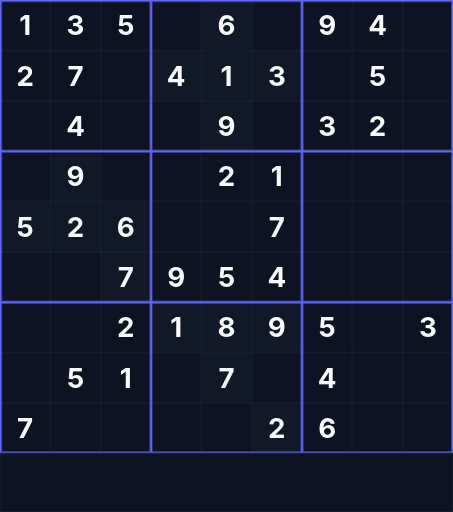
t = 0.00 s
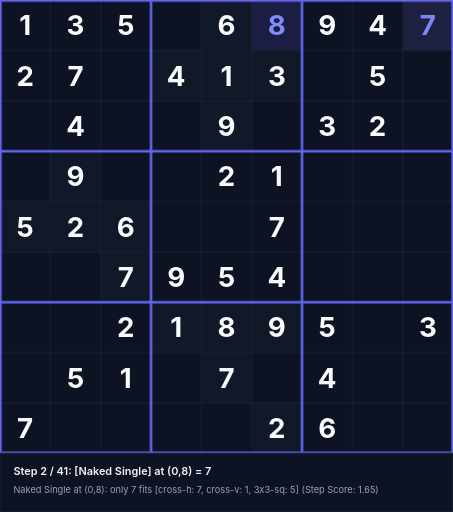
t = 1.59 s
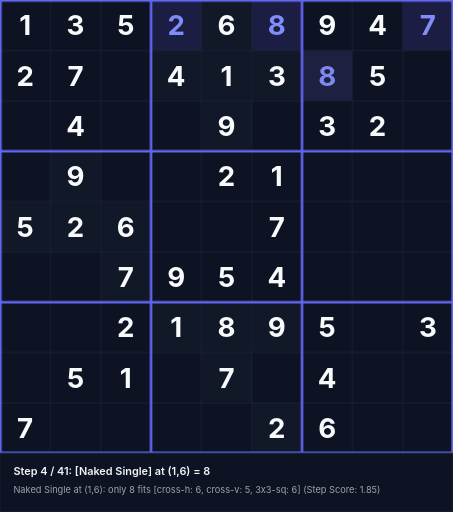
t = 3.39 s
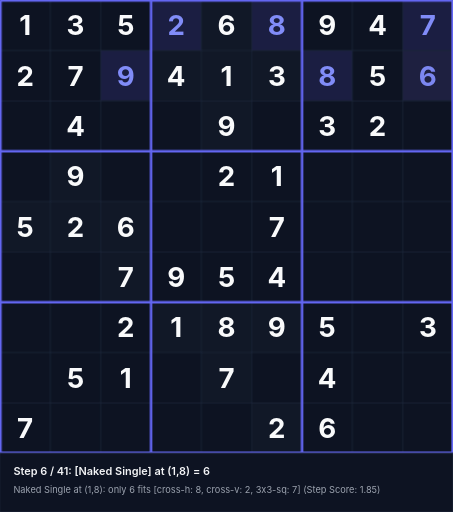
t = 5.18 s
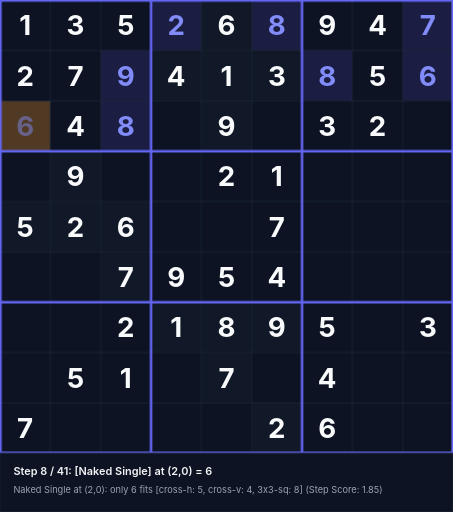
t = 6.55 s
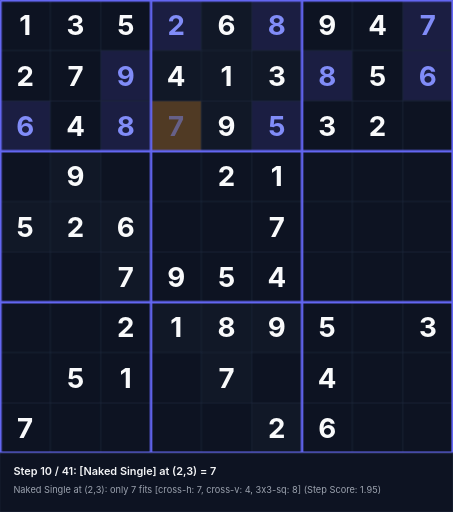
t = 8.35 s

The animated SVG that drew these frames (rendered in a browser with its animation timeline set to each time). Animation: 123 CSS @keyframes rules; frames cover the first 8.35 s, repeats indefinitely.

<svg xmlns="http://www.w3.org/2000/svg" viewBox="0 0 540 610" width="540" height="610">
<style>
  .text-given { font-family: 'Inter', system-ui, sans-serif; font-weight: 700; font-size: 33px; text-anchor: middle; dominant-baseline: central; fill: #f9fafb; }
  .text-step { font-family: 'Inter', system-ui, sans-serif; font-weight: 700; font-size: 33px; text-anchor: middle; dominant-baseline: central; fill: #818cf8; }
  .status-text { font-family: 'Inter', system-ui, sans-serif; font-weight: 600; font-size: 13px; fill: #f3f4f6; }
  .sub-status { font-family: 'Inter', system-ui, sans-serif; font-weight: 400; font-size: 11px; fill: #9ca3af; }
@keyframes anim-step-0 {
  0%, 0.00% { opacity: 0; }
  2.44%, 100% { opacity: 1; }
}
@keyframes anim-bg-0 {
  0%, 0.00% { fill: #0d1322; }
  0.10% { fill: rgba(245, 158, 11, 0.45); }
  2.44%, 100% { fill: rgba(99, 102, 241, 0.2); }
}
@keyframes anim-status-0 {
  0%, 0.00% { opacity: 0; }
  0.05%, 2.44% { opacity: 1; }
  2.49%, 100% { opacity: 0; }
}
.step-val-0 { animation: anim-step-0 36.9s infinite; }
.step-bg-0 { animation: anim-bg-0 36.9s infinite; }
.step-status-0 { animation: anim-status-0 36.9s infinite; }
@keyframes anim-step-1 {
  0%, 2.44% { opacity: 0; }
  4.88%, 100% { opacity: 1; }
}
@keyframes anim-bg-1 {
  0%, 2.44% { fill: #0d1322; }
  2.54% { fill: rgba(245, 158, 11, 0.45); }
  4.88%, 100% { fill: rgba(99, 102, 241, 0.2); }
}
@keyframes anim-status-1 {
  0%, 2.44% { opacity: 0; }
  2.49%, 4.88% { opacity: 1; }
  4.93%, 100% { opacity: 0; }
}
.step-val-1 { animation: anim-step-1 36.9s infinite; }
.step-bg-1 { animation: anim-bg-1 36.9s infinite; }
.step-status-1 { animation: anim-status-1 36.9s infinite; }
@keyframes anim-step-2 {
  0%, 4.88% { opacity: 0; }
  7.32%, 100% { opacity: 1; }
}
@keyframes anim-bg-2 {
  0%, 4.88% { fill: #0d1322; }
  4.98% { fill: rgba(245, 158, 11, 0.45); }
  7.32%, 100% { fill: rgba(99, 102, 241, 0.2); }
}
@keyframes anim-status-2 {
  0%, 4.88% { opacity: 0; }
  4.93%, 7.32% { opacity: 1; }
  7.37%, 100% { opacity: 0; }
}
.step-val-2 { animation: anim-step-2 36.9s infinite; }
.step-bg-2 { animation: anim-bg-2 36.9s infinite; }
.step-status-2 { animation: anim-status-2 36.9s infinite; }
@keyframes anim-step-3 {
  0%, 7.32% { opacity: 0; }
  9.76%, 100% { opacity: 1; }
}
@keyframes anim-bg-3 {
  0%, 7.32% { fill: #0d1322; }
  7.42% { fill: rgba(245, 158, 11, 0.45); }
  9.76%, 100% { fill: rgba(99, 102, 241, 0.2); }
}
@keyframes anim-status-3 {
  0%, 7.32% { opacity: 0; }
  7.37%, 9.76% { opacity: 1; }
  9.81%, 100% { opacity: 0; }
}
.step-val-3 { animation: anim-step-3 36.9s infinite; }
.step-bg-3 { animation: anim-bg-3 36.9s infinite; }
.step-status-3 { animation: anim-status-3 36.9s infinite; }
@keyframes anim-step-4 {
  0%, 9.76% { opacity: 0; }
  12.20%, 100% { opacity: 1; }
}
@keyframes anim-bg-4 {
  0%, 9.76% { fill: #0d1322; }
  9.86% { fill: rgba(245, 158, 11, 0.45); }
  12.20%, 100% { fill: rgba(99, 102, 241, 0.2); }
}
@keyframes anim-status-4 {
  0%, 9.76% { opacity: 0; }
  9.81%, 12.20% { opacity: 1; }
  12.25%, 100% { opacity: 0; }
}
.step-val-4 { animation: anim-step-4 36.9s infinite; }
.step-bg-4 { animation: anim-bg-4 36.9s infinite; }
.step-status-4 { animation: anim-status-4 36.9s infinite; }
@keyframes anim-step-5 {
  0%, 12.20% { opacity: 0; }
  14.63%, 100% { opacity: 1; }
}
@keyframes anim-bg-5 {
  0%, 12.20% { fill: #0d1322; }
  12.30% { fill: rgba(245, 158, 11, 0.45); }
  14.63%, 100% { fill: rgba(99, 102, 241, 0.2); }
}
@keyframes anim-status-5 {
  0%, 12.20% { opacity: 0; }
  12.25%, 14.63% { opacity: 1; }
  14.68%, 100% { opacity: 0; }
}
.step-val-5 { animation: anim-step-5 36.9s infinite; }
.step-bg-5 { animation: anim-bg-5 36.9s infinite; }
.step-status-5 { animation: anim-status-5 36.9s infinite; }
@keyframes anim-step-6 {
  0%, 14.63% { opacity: 0; }
  17.07%, 100% { opacity: 1; }
}
@keyframes anim-bg-6 {
  0%, 14.63% { fill: #0d1322; }
  14.73% { fill: rgba(245, 158, 11, 0.45); }
  17.07%, 100% { fill: rgba(99, 102, 241, 0.2); }
}
@keyframes anim-status-6 {
  0%, 14.63% { opacity: 0; }
  14.68%, 17.07% { opacity: 1; }
  17.12%, 100% { opacity: 0; }
}
.step-val-6 { animation: anim-step-6 36.9s infinite; }
.step-bg-6 { animation: anim-bg-6 36.9s infinite; }
.step-status-6 { animation: anim-status-6 36.9s infinite; }
@keyframes anim-step-7 {
  0%, 17.07% { opacity: 0; }
  19.51%, 100% { opacity: 1; }
}
@keyframes anim-bg-7 {
  0%, 17.07% { fill: #0d1322; }
  17.17% { fill: rgba(245, 158, 11, 0.45); }
  19.51%, 100% { fill: rgba(99, 102, 241, 0.2); }
}
@keyframes anim-status-7 {
  0%, 17.07% { opacity: 0; }
  17.12%, 19.51% { opacity: 1; }
  19.56%, 100% { opacity: 0; }
}
.step-val-7 { animation: anim-step-7 36.9s infinite; }
.step-bg-7 { animation: anim-bg-7 36.9s infinite; }
.step-status-7 { animation: anim-status-7 36.9s infinite; }
@keyframes anim-step-8 {
  0%, 19.51% { opacity: 0; }
  21.95%, 100% { opacity: 1; }
}
@keyframes anim-bg-8 {
  0%, 19.51% { fill: #0d1322; }
  19.61% { fill: rgba(245, 158, 11, 0.45); }
  21.95%, 100% { fill: rgba(99, 102, 241, 0.2); }
}
@keyframes anim-status-8 {
  0%, 19.51% { opacity: 0; }
  19.56%, 21.95% { opacity: 1; }
  22.00%, 100% { opacity: 0; }
}
.step-val-8 { animation: anim-step-8 36.9s infinite; }
.step-bg-8 { animation: anim-bg-8 36.9s infinite; }
.step-status-8 { animation: anim-status-8 36.9s infinite; }
@keyframes anim-step-9 {
  0%, 21.95% { opacity: 0; }
  24.39%, 100% { opacity: 1; }
}
@keyframes anim-bg-9 {
  0%, 21.95% { fill: #0d1322; }
  22.05% { fill: rgba(245, 158, 11, 0.45); }
  24.39%, 100% { fill: rgba(99, 102, 241, 0.2); }
}
@keyframes anim-status-9 {
  0%, 21.95% { opacity: 0; }
  22.00%, 24.39% { opacity: 1; }
  24.44%, 100% { opacity: 0; }
}
.step-val-9 { animation: anim-step-9 36.9s infinite; }
.step-bg-9 { animation: anim-bg-9 36.9s infinite; }
.step-status-9 { animation: anim-status-9 36.9s infinite; }
@keyframes anim-step-10 {
  0%, 24.39% { opacity: 0; }
  26.83%, 100% { opacity: 1; }
}
@keyframes anim-bg-10 {
  0%, 24.39% { fill: #0d1322; }
  24.49% { fill: rgba(245, 158, 11, 0.45); }
  26.83%, 100% { fill: rgba(99, 102, 241, 0.2); }
}
@keyframes anim-status-10 {
  0%, 24.39% { opacity: 0; }
  24.44%, 26.83% { opacity: 1; }
  26.88%, 100% { opacity: 0; }
}
.step-val-10 { animation: anim-step-10 36.9s infinite; }
.step-bg-10 { animation: anim-bg-10 36.9s infinite; }
.step-status-10 { animation: anim-status-10 36.9s infinite; }
@keyframes anim-step-11 {
  0%, 26.83% { opacity: 0; }
  29.27%, 100% { opacity: 1; }
}
@keyframes anim-bg-11 {
  0%, 26.83% { fill: #0d1322; }
  26.93% { fill: rgba(245, 158, 11, 0.45); }
  29.27%, 100% { fill: rgba(99, 102, 241, 0.2); }
}
@keyframes anim-status-11 {
  0%, 26.83% { opacity: 0; }
  26.88%, 29.27% { opacity: 1; }
  29.32%, 100% { opacity: 0; }
}
.step-val-11 { animation: anim-step-11 36.9s infinite; }
.step-bg-11 { animation: anim-bg-11 36.9s infinite; }
.step-status-11 { animation: anim-status-11 36.9s infinite; }
@keyframes anim-step-12 {
  0%, 29.27% { opacity: 0; }
  31.71%, 100% { opacity: 1; }
}
@keyframes anim-bg-12 {
  0%, 29.27% { fill: #0d1322; }
  29.37% { fill: rgba(245, 158, 11, 0.45); }
  31.71%, 100% { fill: rgba(99, 102, 241, 0.2); }
}
@keyframes anim-status-12 {
  0%, 29.27% { opacity: 0; }
  29.32%, 31.71% { opacity: 1; }
  31.76%, 100% { opacity: 0; }
}
.step-val-12 { animation: anim-step-12 36.9s infinite; }
.step-bg-12 { animation: anim-bg-12 36.9s infinite; }
.step-status-12 { animation: anim-status-12 36.9s infinite; }
@keyframes anim-step-13 {
  0%, 31.71% { opacity: 0; }
  34.15%, 100% { opacity: 1; }
}
@keyframes anim-bg-13 {
  0%, 31.71% { fill: #0d1322; }
  31.81% { fill: rgba(245, 158, 11, 0.45); }
  34.15%, 100% { fill: rgba(99, 102, 241, 0.2); }
}
@keyframes anim-status-13 {
  0%, 31.71% { opacity: 0; }
  31.76%, 34.15% { opacity: 1; }
  34.20%, 100% { opacity: 0; }
}
.step-val-13 { animation: anim-step-13 36.9s infinite; }
.step-bg-13 { animation: anim-bg-13 36.9s infinite; }
.step-status-13 { animation: anim-status-13 36.9s infinite; }
@keyframes anim-step-14 {
  0%, 34.15% { opacity: 0; }
  36.59%, 100% { opacity: 1; }
}
@keyframes anim-bg-14 {
  0%, 34.15% { fill: #0d1322; }
  34.25% { fill: rgba(245, 158, 11, 0.45); }
  36.59%, 100% { fill: rgba(99, 102, 241, 0.2); }
}
@keyframes anim-status-14 {
  0%, 34.15% { opacity: 0; }
  34.20%, 36.59% { opacity: 1; }
  36.64%, 100% { opacity: 0; }
}
.step-val-14 { animation: anim-step-14 36.9s infinite; }
.step-bg-14 { animation: anim-bg-14 36.9s infinite; }
.step-status-14 { animation: anim-status-14 36.9s infinite; }
@keyframes anim-step-15 {
  0%, 36.59% { opacity: 0; }
  39.02%, 100% { opacity: 1; }
}
@keyframes anim-bg-15 {
  0%, 36.59% { fill: #0d1322; }
  36.69% { fill: rgba(245, 158, 11, 0.45); }
  39.02%, 100% { fill: rgba(99, 102, 241, 0.2); }
}
@keyframes anim-status-15 {
  0%, 36.59% { opacity: 0; }
  36.64%, 39.02% { opacity: 1; }
  39.07%, 100% { opacity: 0; }
}
.step-val-15 { animation: anim-step-15 36.9s infinite; }
.step-bg-15 { animation: anim-bg-15 36.9s infinite; }
.step-status-15 { animation: anim-status-15 36.9s infinite; }
@keyframes anim-step-16 {
  0%, 39.02% { opacity: 0; }
  41.46%, 100% { opacity: 1; }
}
@keyframes anim-bg-16 {
  0%, 39.02% { fill: #0d1322; }
  39.12% { fill: rgba(245, 158, 11, 0.45); }
  41.46%, 100% { fill: rgba(99, 102, 241, 0.2); }
}
@keyframes anim-status-16 {
  0%, 39.02% { opacity: 0; }
  39.07%, 41.46% { opacity: 1; }
  41.51%, 100% { opacity: 0; }
}
.step-val-16 { animation: anim-step-16 36.9s infinite; }
.step-bg-16 { animation: anim-bg-16 36.9s infinite; }
.step-status-16 { animation: anim-status-16 36.9s infinite; }
@keyframes anim-step-17 {
  0%, 41.46% { opacity: 0; }
  43.90%, 100% { opacity: 1; }
}
@keyframes anim-bg-17 {
  0%, 41.46% { fill: #0d1322; }
  41.56% { fill: rgba(245, 158, 11, 0.45); }
  43.90%, 100% { fill: rgba(99, 102, 241, 0.2); }
}
@keyframes anim-status-17 {
  0%, 41.46% { opacity: 0; }
  41.51%, 43.90% { opacity: 1; }
  43.95%, 100% { opacity: 0; }
}
.step-val-17 { animation: anim-step-17 36.9s infinite; }
.step-bg-17 { animation: anim-bg-17 36.9s infinite; }
.step-status-17 { animation: anim-status-17 36.9s infinite; }
@keyframes anim-step-18 {
  0%, 43.90% { opacity: 0; }
  46.34%, 100% { opacity: 1; }
}
@keyframes anim-bg-18 {
  0%, 43.90% { fill: #0d1322; }
  44.00% { fill: rgba(245, 158, 11, 0.45); }
  46.34%, 100% { fill: rgba(99, 102, 241, 0.2); }
}
@keyframes anim-status-18 {
  0%, 43.90% { opacity: 0; }
  43.95%, 46.34% { opacity: 1; }
  46.39%, 100% { opacity: 0; }
}
.step-val-18 { animation: anim-step-18 36.9s infinite; }
.step-bg-18 { animation: anim-bg-18 36.9s infinite; }
.step-status-18 { animation: anim-status-18 36.9s infinite; }
@keyframes anim-step-19 {
  0%, 46.34% { opacity: 0; }
  48.78%, 100% { opacity: 1; }
}
@keyframes anim-bg-19 {
  0%, 46.34% { fill: #0d1322; }
  46.44% { fill: rgba(245, 158, 11, 0.45); }
  48.78%, 100% { fill: rgba(99, 102, 241, 0.2); }
}
@keyframes anim-status-19 {
  0%, 46.34% { opacity: 0; }
  46.39%, 48.78% { opacity: 1; }
  48.83%, 100% { opacity: 0; }
}
.step-val-19 { animation: anim-step-19 36.9s infinite; }
.step-bg-19 { animation: anim-bg-19 36.9s infinite; }
.step-status-19 { animation: anim-status-19 36.9s infinite; }
@keyframes anim-step-20 {
  0%, 48.78% { opacity: 0; }
  51.22%, 100% { opacity: 1; }
}
@keyframes anim-bg-20 {
  0%, 48.78% { fill: #0d1322; }
  48.88% { fill: rgba(245, 158, 11, 0.45); }
  51.22%, 100% { fill: rgba(99, 102, 241, 0.2); }
}
@keyframes anim-status-20 {
  0%, 48.78% { opacity: 0; }
  48.83%, 51.22% { opacity: 1; }
  51.27%, 100% { opacity: 0; }
}
.step-val-20 { animation: anim-step-20 36.9s infinite; }
.step-bg-20 { animation: anim-bg-20 36.9s infinite; }
.step-status-20 { animation: anim-status-20 36.9s infinite; }
@keyframes anim-step-21 {
  0%, 51.22% { opacity: 0; }
  53.66%, 100% { opacity: 1; }
}
@keyframes anim-bg-21 {
  0%, 51.22% { fill: #0d1322; }
  51.32% { fill: rgba(245, 158, 11, 0.45); }
  53.66%, 100% { fill: rgba(99, 102, 241, 0.2); }
}
@keyframes anim-status-21 {
  0%, 51.22% { opacity: 0; }
  51.27%, 53.66% { opacity: 1; }
  53.71%, 100% { opacity: 0; }
}
.step-val-21 { animation: anim-step-21 36.9s infinite; }
.step-bg-21 { animation: anim-bg-21 36.9s infinite; }
.step-status-21 { animation: anim-status-21 36.9s infinite; }
@keyframes anim-step-22 {
  0%, 53.66% { opacity: 0; }
  56.10%, 100% { opacity: 1; }
}
@keyframes anim-bg-22 {
  0%, 53.66% { fill: #0d1322; }
  53.76% { fill: rgba(245, 158, 11, 0.45); }
  56.10%, 100% { fill: rgba(99, 102, 241, 0.2); }
}
@keyframes anim-status-22 {
  0%, 53.66% { opacity: 0; }
  53.71%, 56.10% { opacity: 1; }
  56.15%, 100% { opacity: 0; }
}
.step-val-22 { animation: anim-step-22 36.9s infinite; }
.step-bg-22 { animation: anim-bg-22 36.9s infinite; }
.step-status-22 { animation: anim-status-22 36.9s infinite; }
@keyframes anim-step-23 {
  0%, 56.10% { opacity: 0; }
  58.54%, 100% { opacity: 1; }
}
@keyframes anim-bg-23 {
  0%, 56.10% { fill: #0d1322; }
  56.20% { fill: rgba(245, 158, 11, 0.45); }
  58.54%, 100% { fill: rgba(99, 102, 241, 0.2); }
}
@keyframes anim-status-23 {
  0%, 56.10% { opacity: 0; }
  56.15%, 58.54% { opacity: 1; }
  58.59%, 100% { opacity: 0; }
}
.step-val-23 { animation: anim-step-23 36.9s infinite; }
.step-bg-23 { animation: anim-bg-23 36.9s infinite; }
.step-status-23 { animation: anim-status-23 36.9s infinite; }
@keyframes anim-step-24 {
  0%, 58.54% { opacity: 0; }
  60.98%, 100% { opacity: 1; }
}
@keyframes anim-bg-24 {
  0%, 58.54% { fill: #0d1322; }
  58.64% { fill: rgba(245, 158, 11, 0.45); }
  60.98%, 100% { fill: rgba(99, 102, 241, 0.2); }
}
@keyframes anim-status-24 {
  0%, 58.54% { opacity: 0; }
  58.59%, 60.98% { opacity: 1; }
  61.03%, 100% { opacity: 0; }
}
.step-val-24 { animation: anim-step-24 36.9s infinite; }
.step-bg-24 { animation: anim-bg-24 36.9s infinite; }
.step-status-24 { animation: anim-status-24 36.9s infinite; }
@keyframes anim-step-25 {
  0%, 60.98% { opacity: 0; }
  63.41%, 100% { opacity: 1; }
}
@keyframes anim-bg-25 {
  0%, 60.98% { fill: #0d1322; }
  61.08% { fill: rgba(245, 158, 11, 0.45); }
  63.41%, 100% { fill: rgba(99, 102, 241, 0.2); }
}
@keyframes anim-status-25 {
  0%, 60.98% { opacity: 0; }
  61.03%, 63.41% { opacity: 1; }
  63.46%, 100% { opacity: 0; }
}
.step-val-25 { animation: anim-step-25 36.9s infinite; }
.step-bg-25 { animation: anim-bg-25 36.9s infinite; }
.step-status-25 { animation: anim-status-25 36.9s infinite; }
@keyframes anim-step-26 {
  0%, 63.41% { opacity: 0; }
  65.85%, 100% { opacity: 1; }
}
@keyframes anim-bg-26 {
  0%, 63.41% { fill: #0d1322; }
  63.51% { fill: rgba(245, 158, 11, 0.45); }
  65.85%, 100% { fill: rgba(99, 102, 241, 0.2); }
}
@keyframes anim-status-26 {
  0%, 63.41% { opacity: 0; }
  63.46%, 65.85% { opacity: 1; }
  65.90%, 100% { opacity: 0; }
}
.step-val-26 { animation: anim-step-26 36.9s infinite; }
.step-bg-26 { animation: anim-bg-26 36.9s infinite; }
.step-status-26 { animation: anim-status-26 36.9s infinite; }
@keyframes anim-step-27 {
  0%, 65.85% { opacity: 0; }
  68.29%, 100% { opacity: 1; }
}
@keyframes anim-bg-27 {
  0%, 65.85% { fill: #0d1322; }
  65.95% { fill: rgba(245, 158, 11, 0.45); }
  68.29%, 100% { fill: rgba(99, 102, 241, 0.2); }
}
@keyframes anim-status-27 {
  0%, 65.85% { opacity: 0; }
  65.90%, 68.29% { opacity: 1; }
  68.34%, 100% { opacity: 0; }
}
.step-val-27 { animation: anim-step-27 36.9s infinite; }
.step-bg-27 { animation: anim-bg-27 36.9s infinite; }
.step-status-27 { animation: anim-status-27 36.9s infinite; }
@keyframes anim-step-28 {
  0%, 68.29% { opacity: 0; }
  70.73%, 100% { opacity: 1; }
}
@keyframes anim-bg-28 {
  0%, 68.29% { fill: #0d1322; }
  68.39% { fill: rgba(245, 158, 11, 0.45); }
  70.73%, 100% { fill: rgba(99, 102, 241, 0.2); }
}
@keyframes anim-status-28 {
  0%, 68.29% { opacity: 0; }
  68.34%, 70.73% { opacity: 1; }
  70.78%, 100% { opacity: 0; }
}
.step-val-28 { animation: anim-step-28 36.9s infinite; }
.step-bg-28 { animation: anim-bg-28 36.9s infinite; }
.step-status-28 { animation: anim-status-28 36.9s infinite; }
@keyframes anim-step-29 {
  0%, 70.73% { opacity: 0; }
  73.17%, 100% { opacity: 1; }
}
@keyframes anim-bg-29 {
  0%, 70.73% { fill: #0d1322; }
  70.83% { fill: rgba(245, 158, 11, 0.45); }
  73.17%, 100% { fill: rgba(99, 102, 241, 0.2); }
}
@keyframes anim-status-29 {
  0%, 70.73% { opacity: 0; }
  70.78%, 73.17% { opacity: 1; }
  73.22%, 100% { opacity: 0; }
}
.step-val-29 { animation: anim-step-29 36.9s infinite; }
.step-bg-29 { animation: anim-bg-29 36.9s infinite; }
.step-status-29 { animation: anim-status-29 36.9s infinite; }
@keyframes anim-step-30 {
  0%, 73.17% { opacity: 0; }
  75.61%, 100% { opacity: 1; }
}
@keyframes anim-bg-30 {
  0%, 73.17% { fill: #0d1322; }
  73.27% { fill: rgba(245, 158, 11, 0.45); }
  75.61%, 100% { fill: rgba(99, 102, 241, 0.2); }
}
@keyframes anim-status-30 {
  0%, 73.17% { opacity: 0; }
  73.22%, 75.61% { opacity: 1; }
  75.66%, 100% { opacity: 0; }
}
.step-val-30 { animation: anim-step-30 36.9s infinite; }
.step-bg-30 { animation: anim-bg-30 36.9s infinite; }
.step-status-30 { animation: anim-status-30 36.9s infinite; }
@keyframes anim-step-31 {
  0%, 75.61% { opacity: 0; }
  78.05%, 100% { opacity: 1; }
}
@keyframes anim-bg-31 {
  0%, 75.61% { fill: #0d1322; }
  75.71% { fill: rgba(245, 158, 11, 0.45); }
  78.05%, 100% { fill: rgba(99, 102, 241, 0.2); }
}
@keyframes anim-status-31 {
  0%, 75.61% { opacity: 0; }
  75.66%, 78.05% { opacity: 1; }
  78.10%, 100% { opacity: 0; }
}
.step-val-31 { animation: anim-step-31 36.9s infinite; }
.step-bg-31 { animation: anim-bg-31 36.9s infinite; }
.step-status-31 { animation: anim-status-31 36.9s infinite; }
@keyframes anim-step-32 {
  0%, 78.05% { opacity: 0; }
  80.49%, 100% { opacity: 1; }
}
@keyframes anim-bg-32 {
  0%, 78.05% { fill: #0d1322; }
  78.15% { fill: rgba(245, 158, 11, 0.45); }
  80.49%, 100% { fill: rgba(99, 102, 241, 0.2); }
}
@keyframes anim-status-32 {
  0%, 78.05% { opacity: 0; }
  78.10%, 80.49% { opacity: 1; }
  80.54%, 100% { opacity: 0; }
}
.step-val-32 { animation: anim-step-32 36.9s infinite; }
.step-bg-32 { animation: anim-bg-32 36.9s infinite; }
.step-status-32 { animation: anim-status-32 36.9s infinite; }
@keyframes anim-step-33 {
  0%, 80.49% { opacity: 0; }
  82.93%, 100% { opacity: 1; }
}
@keyframes anim-bg-33 {
  0%, 80.49% { fill: #0d1322; }
  80.59% { fill: rgba(245, 158, 11, 0.45); }
  82.93%, 100% { fill: rgba(99, 102, 241, 0.2); }
}
@keyframes anim-status-33 {
  0%, 80.49% { opacity: 0; }
  80.54%, 82.93% { opacity: 1; }
  82.98%, 100% { opacity: 0; }
}
.step-val-33 { animation: anim-step-33 36.9s infinite; }
.step-bg-33 { animation: anim-bg-33 36.9s infinite; }
.step-status-33 { animation: anim-status-33 36.9s infinite; }
@keyframes anim-step-34 {
  0%, 82.93% { opacity: 0; }
  85.37%, 100% { opacity: 1; }
}
@keyframes anim-bg-34 {
  0%, 82.93% { fill: #0d1322; }
  83.03% { fill: rgba(245, 158, 11, 0.45); }
  85.37%, 100% { fill: rgba(99, 102, 241, 0.2); }
}
@keyframes anim-status-34 {
  0%, 82.93% { opacity: 0; }
  82.98%, 85.37% { opacity: 1; }
  85.42%, 100% { opacity: 0; }
}
.step-val-34 { animation: anim-step-34 36.9s infinite; }
.step-bg-34 { animation: anim-bg-34 36.9s infinite; }
.step-status-34 { animation: anim-status-34 36.9s infinite; }
@keyframes anim-step-35 {
  0%, 85.37% { opacity: 0; }
  87.80%, 100% { opacity: 1; }
}
@keyframes anim-bg-35 {
  0%, 85.37% { fill: #0d1322; }
  85.47% { fill: rgba(245, 158, 11, 0.45); }
  87.80%, 100% { fill: rgba(99, 102, 241, 0.2); }
}
@keyframes anim-status-35 {
  0%, 85.37% { opacity: 0; }
  85.42%, 87.80% { opacity: 1; }
  87.85%, 100% { opacity: 0; }
}
.step-val-35 { animation: anim-step-35 36.9s infinite; }
.step-bg-35 { animation: anim-bg-35 36.9s infinite; }
.step-status-35 { animation: anim-status-35 36.9s infinite; }
@keyframes anim-step-36 {
  0%, 87.80% { opacity: 0; }
  90.24%, 100% { opacity: 1; }
}
@keyframes anim-bg-36 {
  0%, 87.80% { fill: #0d1322; }
  87.90% { fill: rgba(245, 158, 11, 0.45); }
  90.24%, 100% { fill: rgba(99, 102, 241, 0.2); }
}
@keyframes anim-status-36 {
  0%, 87.80% { opacity: 0; }
  87.85%, 90.24% { opacity: 1; }
  90.29%, 100% { opacity: 0; }
}
.step-val-36 { animation: anim-step-36 36.9s infinite; }
.step-bg-36 { animation: anim-bg-36 36.9s infinite; }
.step-status-36 { animation: anim-status-36 36.9s infinite; }
@keyframes anim-step-37 {
  0%, 90.24% { opacity: 0; }
  92.68%, 100% { opacity: 1; }
}
@keyframes anim-bg-37 {
  0%, 90.24% { fill: #0d1322; }
  90.34% { fill: rgba(245, 158, 11, 0.45); }
  92.68%, 100% { fill: rgba(99, 102, 241, 0.2); }
}
@keyframes anim-status-37 {
  0%, 90.24% { opacity: 0; }
  90.29%, 92.68% { opacity: 1; }
  92.73%, 100% { opacity: 0; }
}
.step-val-37 { animation: anim-step-37 36.9s infinite; }
.step-bg-37 { animation: anim-bg-37 36.9s infinite; }
.step-status-37 { animation: anim-status-37 36.9s infinite; }
@keyframes anim-step-38 {
  0%, 92.68% { opacity: 0; }
  95.12%, 100% { opacity: 1; }
}
@keyframes anim-bg-38 {
  0%, 92.68% { fill: #0d1322; }
  92.78% { fill: rgba(245, 158, 11, 0.45); }
  95.12%, 100% { fill: rgba(99, 102, 241, 0.2); }
}
@keyframes anim-status-38 {
  0%, 92.68% { opacity: 0; }
  92.73%, 95.12% { opacity: 1; }
  95.17%, 100% { opacity: 0; }
}
.step-val-38 { animation: anim-step-38 36.9s infinite; }
.step-bg-38 { animation: anim-bg-38 36.9s infinite; }
.step-status-38 { animation: anim-status-38 36.9s infinite; }
@keyframes anim-step-39 {
  0%, 95.12% { opacity: 0; }
  97.56%, 100% { opacity: 1; }
}
@keyframes anim-bg-39 {
  0%, 95.12% { fill: #0d1322; }
  95.22% { fill: rgba(245, 158, 11, 0.45); }
  97.56%, 100% { fill: rgba(99, 102, 241, 0.2); }
}
@keyframes anim-status-39 {
  0%, 95.12% { opacity: 0; }
  95.17%, 97.56% { opacity: 1; }
  97.61%, 100% { opacity: 0; }
}
.step-val-39 { animation: anim-step-39 36.9s infinite; }
.step-bg-39 { animation: anim-bg-39 36.9s infinite; }
.step-status-39 { animation: anim-status-39 36.9s infinite; }
@keyframes anim-step-40 {
  0%, 97.56% { opacity: 0; }
  100.00%, 100% { opacity: 1; }
}
@keyframes anim-bg-40 {
  0%, 97.56% { fill: #0d1322; }
  97.66% { fill: rgba(245, 158, 11, 0.45); }
  100.00%, 100% { fill: rgba(99, 102, 241, 0.2); }
}
@keyframes anim-status-40 {
  0%, 97.56% { opacity: 0; }
  97.61%, 100.00% { opacity: 1; }
  100.05%, 100% { opacity: 0; }
}
.step-val-40 { animation: anim-step-40 36.9s infinite; }
.step-bg-40 { animation: anim-bg-40 36.9s infinite; }
.step-status-40 { animation: anim-status-40 36.9s infinite; }
</style>
<rect width="540" height="610" fill="#090d16"/>
<rect x="0" y="0" width="60" height="60" fill="#0d1322"/>
<text x="30" y="30" class="text-given">1</text>
<rect x="60" y="0" width="60" height="60" fill="#0d1322"/>
<text x="90" y="30" class="text-given">3</text>
<rect x="120" y="0" width="60" height="60" fill="#0d1322"/>
<text x="150" y="30" class="text-given">5</text>
<rect x="240" y="0" width="60" height="60" fill="#111827"/>
<text x="270" y="30" class="text-given">6</text>
<rect x="360" y="0" width="60" height="60" fill="#0d1322"/>
<text x="390" y="30" class="text-given">9</text>
<rect x="420" y="0" width="60" height="60" fill="#0d1322"/>
<text x="450" y="30" class="text-given">4</text>
<rect x="0" y="60" width="60" height="60" fill="#0d1322"/>
<text x="30" y="90" class="text-given">2</text>
<rect x="60" y="60" width="60" height="60" fill="#0d1322"/>
<text x="90" y="90" class="text-given">7</text>
<rect x="180" y="60" width="60" height="60" fill="#111827"/>
<text x="210" y="90" class="text-given">4</text>
<rect x="240" y="60" width="60" height="60" fill="#111827"/>
<text x="270" y="90" class="text-given">1</text>
<rect x="300" y="60" width="60" height="60" fill="#111827"/>
<text x="330" y="90" class="text-given">3</text>
<rect x="420" y="60" width="60" height="60" fill="#0d1322"/>
<text x="450" y="90" class="text-given">5</text>
<rect x="60" y="120" width="60" height="60" fill="#0d1322"/>
<text x="90" y="150" class="text-given">4</text>
<rect x="240" y="120" width="60" height="60" fill="#111827"/>
<text x="270" y="150" class="text-given">9</text>
<rect x="360" y="120" width="60" height="60" fill="#0d1322"/>
<text x="390" y="150" class="text-given">3</text>
<rect x="420" y="120" width="60" height="60" fill="#0d1322"/>
<text x="450" y="150" class="text-given">2</text>
<rect x="60" y="180" width="60" height="60" fill="#111827"/>
<text x="90" y="210" class="text-given">9</text>
<rect x="240" y="180" width="60" height="60" fill="#0d1322"/>
<text x="270" y="210" class="text-given">2</text>
<rect x="300" y="180" width="60" height="60" fill="#0d1322"/>
<text x="330" y="210" class="text-given">1</text>
<rect x="0" y="240" width="60" height="60" fill="#111827"/>
<text x="30" y="270" class="text-given">5</text>
<rect x="60" y="240" width="60" height="60" fill="#111827"/>
<text x="90" y="270" class="text-given">2</text>
<rect x="120" y="240" width="60" height="60" fill="#111827"/>
<text x="150" y="270" class="text-given">6</text>
<rect x="300" y="240" width="60" height="60" fill="#0d1322"/>
<text x="330" y="270" class="text-given">7</text>
<rect x="120" y="300" width="60" height="60" fill="#111827"/>
<text x="150" y="330" class="text-given">7</text>
<rect x="180" y="300" width="60" height="60" fill="#0d1322"/>
<text x="210" y="330" class="text-given">9</text>
<rect x="240" y="300" width="60" height="60" fill="#0d1322"/>
<text x="270" y="330" class="text-given">5</text>
<rect x="300" y="300" width="60" height="60" fill="#0d1322"/>
<text x="330" y="330" class="text-given">4</text>
<rect x="120" y="360" width="60" height="60" fill="#0d1322"/>
<text x="150" y="390" class="text-given">2</text>
<rect x="180" y="360" width="60" height="60" fill="#111827"/>
<text x="210" y="390" class="text-given">1</text>
<rect x="240" y="360" width="60" height="60" fill="#111827"/>
<text x="270" y="390" class="text-given">8</text>
<rect x="300" y="360" width="60" height="60" fill="#111827"/>
<text x="330" y="390" class="text-given">9</text>
<rect x="360" y="360" width="60" height="60" fill="#0d1322"/>
<text x="390" y="390" class="text-given">5</text>
<rect x="480" y="360" width="60" height="60" fill="#0d1322"/>
<text x="510" y="390" class="text-given">3</text>
<rect x="60" y="420" width="60" height="60" fill="#0d1322"/>
<text x="90" y="450" class="text-given">5</text>
<rect x="120" y="420" width="60" height="60" fill="#0d1322"/>
<text x="150" y="450" class="text-given">1</text>
<rect x="240" y="420" width="60" height="60" fill="#111827"/>
<text x="270" y="450" class="text-given">7</text>
<rect x="360" y="420" width="60" height="60" fill="#0d1322"/>
<text x="390" y="450" class="text-given">4</text>
<rect x="0" y="480" width="60" height="60" fill="#0d1322"/>
<text x="30" y="510" class="text-given">7</text>
<rect x="300" y="480" width="60" height="60" fill="#111827"/>
<text x="330" y="510" class="text-given">2</text>
<rect x="360" y="480" width="60" height="60" fill="#0d1322"/>
<text x="390" y="510" class="text-given">6</text>
<rect x="300" y="0" width="60" height="60" class="step-bg-0"/>
<text x="330" y="30" class="text-step step-val-0">8</text>
<rect x="480" y="0" width="60" height="60" class="step-bg-1"/>
<text x="510" y="30" class="text-step step-val-1">7</text>
<rect x="180" y="0" width="60" height="60" class="step-bg-2"/>
<text x="210" y="30" class="text-step step-val-2">2</text>
<rect x="360" y="60" width="60" height="60" class="step-bg-3"/>
<text x="390" y="90" class="text-step step-val-3">8</text>
<rect x="120" y="60" width="60" height="60" class="step-bg-4"/>
<text x="150" y="90" class="text-step step-val-4">9</text>
<rect x="480" y="60" width="60" height="60" class="step-bg-5"/>
<text x="510" y="90" class="text-step step-val-5">6</text>
<rect x="120" y="120" width="60" height="60" class="step-bg-6"/>
<text x="150" y="150" class="text-step step-val-6">8</text>
<rect x="0" y="120" width="60" height="60" class="step-bg-7"/>
<text x="30" y="150" class="text-step step-val-7">6</text>
<rect x="300" y="120" width="60" height="60" class="step-bg-8"/>
<text x="330" y="150" class="text-step step-val-8">5</text>
<rect x="180" y="120" width="60" height="60" class="step-bg-9"/>
<text x="210" y="150" class="text-step step-val-9">7</text>
<rect x="480" y="120" width="60" height="60" class="step-bg-10"/>
<text x="510" y="150" class="text-step step-val-10">1</text>
<rect x="360" y="180" width="60" height="60" class="step-bg-11"/>
<text x="390" y="210" class="text-step step-val-11">7</text>
<rect x="240" y="240" width="60" height="60" class="step-bg-12"/>
<text x="270" y="270" class="text-step step-val-12">3</text>
<rect x="180" y="240" width="60" height="60" class="step-bg-13"/>
<text x="210" y="270" class="text-step step-val-13">8</text>
<rect x="180" y="180" width="60" height="60" class="step-bg-14"/>
<text x="210" y="210" class="text-step step-val-14">6</text>
<rect x="360" y="240" width="60" height="60" class="step-bg-15"/>
<text x="390" y="270" class="text-step step-val-15">1</text>
<rect x="420" y="240" width="60" height="60" class="step-bg-16"/>
<text x="450" y="270" class="text-step step-val-16">9</text>
<rect x="480" y="240" width="60" height="60" class="step-bg-17"/>
<text x="510" y="270" class="text-step step-val-17">4</text>
<rect x="360" y="300" width="60" height="60" class="step-bg-18"/>
<text x="390" y="330" class="text-step step-val-18">2</text>
<rect x="480" y="300" width="60" height="60" class="step-bg-19"/>
<text x="510" y="330" class="text-step step-val-19">8</text>
<rect x="420" y="180" width="60" height="60" class="step-bg-20"/>
<text x="450" y="210" class="text-step step-val-20">3</text>
<rect x="120" y="180" width="60" height="60" class="step-bg-21"/>
<text x="150" y="210" class="text-step step-val-21">4</text>
<rect x="0" y="180" width="60" height="60" class="step-bg-22"/>
<text x="30" y="210" class="text-step step-val-22">8</text>
<rect x="480" y="180" width="60" height="60" class="step-bg-23"/>
<text x="510" y="210" class="text-step step-val-23">5</text>
<rect x="0" y="300" width="60" height="60" class="step-bg-24"/>
<text x="30" y="330" class="text-step step-val-24">3</text>
<rect x="60" y="300" width="60" height="60" class="step-bg-25"/>
<text x="90" y="330" class="text-step step-val-25">1</text>
<rect x="420" y="300" width="60" height="60" class="step-bg-26"/>
<text x="450" y="330" class="text-step step-val-26">6</text>
<rect x="0" y="360" width="60" height="60" class="step-bg-27"/>
<text x="30" y="390" class="text-step step-val-27">4</text>
<rect x="60" y="360" width="60" height="60" class="step-bg-28"/>
<text x="90" y="390" class="text-step step-val-28">6</text>
<rect x="420" y="360" width="60" height="60" class="step-bg-29"/>
<text x="450" y="390" class="text-step step-val-29">7</text>
<rect x="0" y="420" width="60" height="60" class="step-bg-30"/>
<text x="30" y="450" class="text-step step-val-30">9</text>
<rect x="180" y="420" width="60" height="60" class="step-bg-31"/>
<text x="210" y="450" class="text-step step-val-31">3</text>
<rect x="300" y="420" width="60" height="60" class="step-bg-32"/>
<text x="330" y="450" class="text-step step-val-32">6</text>
<rect x="420" y="420" width="60" height="60" class="step-bg-33"/>
<text x="450" y="450" class="text-step step-val-33">8</text>
<rect x="480" y="420" width="60" height="60" class="step-bg-34"/>
<text x="510" y="450" class="text-step step-val-34">2</text>
<rect x="60" y="480" width="60" height="60" class="step-bg-35"/>
<text x="90" y="510" class="text-step step-val-35">8</text>
<rect x="120" y="480" width="60" height="60" class="step-bg-36"/>
<text x="150" y="510" class="text-step step-val-36">3</text>
<rect x="180" y="480" width="60" height="60" class="step-bg-37"/>
<text x="210" y="510" class="text-step step-val-37">5</text>
<rect x="240" y="480" width="60" height="60" class="step-bg-38"/>
<text x="270" y="510" class="text-step step-val-38">4</text>
<rect x="420" y="480" width="60" height="60" class="step-bg-39"/>
<text x="450" y="510" class="text-step step-val-39">1</text>
<rect x="480" y="480" width="60" height="60" class="step-bg-40"/>
<text x="510" y="510" class="text-step step-val-40">9</text>
<line x1="60" y1="0" x2="60" y2="540" stroke="#1f293d" stroke-width="1"/>
<line x1="0" y1="60" x2="540" y2="60" stroke="#1f293d" stroke-width="1"/>
<line x1="120" y1="0" x2="120" y2="540" stroke="#1f293d" stroke-width="1"/>
<line x1="0" y1="120" x2="540" y2="120" stroke="#1f293d" stroke-width="1"/>
<line x1="240" y1="0" x2="240" y2="540" stroke="#1f293d" stroke-width="1"/>
<line x1="0" y1="240" x2="540" y2="240" stroke="#1f293d" stroke-width="1"/>
<line x1="300" y1="0" x2="300" y2="540" stroke="#1f293d" stroke-width="1"/>
<line x1="0" y1="300" x2="540" y2="300" stroke="#1f293d" stroke-width="1"/>
<line x1="420" y1="0" x2="420" y2="540" stroke="#1f293d" stroke-width="1"/>
<line x1="0" y1="420" x2="540" y2="420" stroke="#1f293d" stroke-width="1"/>
<line x1="480" y1="0" x2="480" y2="540" stroke="#1f293d" stroke-width="1"/>
<line x1="0" y1="480" x2="540" y2="480" stroke="#1f293d" stroke-width="1"/>
<line x1="0" y1="0" x2="0" y2="540" stroke="#6366f1" stroke-width="4"/>
<line x1="0" y1="0" x2="540" y2="0" stroke="#6366f1" stroke-width="4"/>
<line x1="180" y1="0" x2="180" y2="540" stroke="#6366f1" stroke-width="3"/>
<line x1="0" y1="180" x2="540" y2="180" stroke="#6366f1" stroke-width="3"/>
<line x1="360" y1="0" x2="360" y2="540" stroke="#6366f1" stroke-width="3"/>
<line x1="0" y1="360" x2="540" y2="360" stroke="#6366f1" stroke-width="3"/>
<line x1="540" y1="0" x2="540" y2="540" stroke="#6366f1" stroke-width="4"/>
<line x1="0" y1="540" x2="540" y2="540" stroke="#6366f1" stroke-width="4"/>
<rect x="0" y="540" width="540" height="70" fill="#0d1322" stroke="#1f293d" stroke-width="1"/>
<g class="step-status-0">
  <text x="16" y="566" class="status-text">Step 1 / 41: [Naked Single] at (0,5) = 8</text>
  <text x="16" y="588" class="sub-status">Naked Single at (0,5): only 8 fits [cross-h: 6, cross-v: 6, 3x3-sq: 5] (Step Score: 1.85)</text>
</g>
<g class="step-status-1">
  <text x="16" y="566" class="status-text">Step 2 / 41: [Naked Single] at (0,8) = 7</text>
  <text x="16" y="588" class="sub-status">Naked Single at (0,8): only 7 fits [cross-h: 7, cross-v: 1, 3x3-sq: 5] (Step Score: 1.65)</text>
</g>
<g class="step-status-2">
  <text x="16" y="566" class="status-text">Step 3 / 41: [Naked Single] at (0,3) = 2</text>
  <text x="16" y="588" class="sub-status">Naked Single at (0,3): only 2 fits [cross-h: 8, cross-v: 3, 3x3-sq: 6] (Step Score: 1.85)</text>
</g>
<g class="step-status-3">
  <text x="16" y="566" class="status-text">Step 4 / 41: [Naked Single] at (1,6) = 8</text>
  <text x="16" y="588" class="sub-status">Naked Single at (1,6): only 8 fits [cross-h: 6, cross-v: 5, 3x3-sq: 6] (Step Score: 1.85)</text>
</g>
<g class="step-status-4">
  <text x="16" y="566" class="status-text">Step 5 / 41: [Naked Single] at (1,2) = 9</text>
  <text x="16" y="588" class="sub-status">Naked Single at (1,2): only 9 fits [cross-h: 7, cross-v: 5, 3x3-sq: 6] (Step Score: 1.90)</text>
</g>
<g class="step-status-5">
  <text x="16" y="566" class="status-text">Step 6 / 41: [Naked Single] at (1,8) = 6</text>
  <text x="16" y="588" class="sub-status">Naked Single at (1,8): only 6 fits [cross-h: 8, cross-v: 2, 3x3-sq: 7] (Step Score: 1.85)</text>
</g>
<g class="step-status-6">
  <text x="16" y="566" class="status-text">Step 7 / 41: [Naked Single] at (2,2) = 8</text>
  <text x="16" y="588" class="sub-status">Naked Single at (2,2): only 8 fits [cross-h: 4, cross-v: 6, 3x3-sq: 7] (Step Score: 1.85)</text>
</g>
<g class="step-status-7">
  <text x="16" y="566" class="status-text">Step 8 / 41: [Naked Single] at (2,0) = 6</text>
  <text x="16" y="588" class="sub-status">Naked Single at (2,0): only 6 fits [cross-h: 5, cross-v: 4, 3x3-sq: 8] (Step Score: 1.85)</text>
</g>
<g class="step-status-8">
  <text x="16" y="566" class="status-text">Step 9 / 41: [Naked Single] at (2,5) = 5</text>
  <text x="16" y="588" class="sub-status">Naked Single at (2,5): only 5 fits [cross-h: 6, cross-v: 7, 3x3-sq: 7] (Step Score: 2.00)</text>
</g>
<g class="step-status-9">
  <text x="16" y="566" class="status-text">Step 10 / 41: [Naked Single] at (2,3) = 7</text>
  <text x="16" y="588" class="sub-status">Naked Single at (2,3): only 7 fits [cross-h: 7, cross-v: 4, 3x3-sq: 8] (Step Score: 1.95)</text>
</g>
<g class="step-status-10">
  <text x="16" y="566" class="status-text">Step 11 / 41: [Naked Single] at (2,8) = 1</text>
  <text x="16" y="588" class="sub-status">Naked Single at (2,8): only 1 fits [cross-h: 8, cross-v: 3, 3x3-sq: 8] (Step Score: 1.95)</text>
</g>
<g class="step-status-11">
  <text x="16" y="566" class="status-text">Step 12 / 41: [Naked Single] at (3,6) = 7</text>
  <text x="16" y="588" class="sub-status">Naked Single at (3,6): only 7 fits [cross-h: 3, cross-v: 6, 3x3-sq: 0] (Step Score: 1.45)</text>
</g>
<g class="step-status-12">
  <text x="16" y="566" class="status-text">Step 13 / 41: [Naked Single] at (4,4) = 3</text>
  <text x="16" y="588" class="sub-status">Naked Single at (4,4): only 3 fits [cross-h: 4, cross-v: 7, 3x3-sq: 6] (Step Score: 1.85)</text>
</g>
<g class="step-status-13">
  <text x="16" y="566" class="status-text">Step 14 / 41: [Naked Single] at (4,3) = 8</text>
  <text x="16" y="588" class="sub-status">Naked Single at (4,3): only 8 fits [cross-h: 5, cross-v: 5, 3x3-sq: 7] (Step Score: 1.85)</text>
</g>
<g class="step-status-14">
  <text x="16" y="566" class="status-text">Step 15 / 41: [Naked Single] at (3,3) = 6</text>
  <text x="16" y="588" class="sub-status">Naked Single at (3,3): only 6 fits [cross-h: 4, cross-v: 6, 3x3-sq: 8] (Step Score: 1.90)</text>
</g>
<g class="step-status-15">
  <text x="16" y="566" class="status-text">Step 16 / 41: [Naked Single] at (4,6) = 1</text>
  <text x="16" y="588" class="sub-status">Naked Single at (4,6): only 1 fits [cross-h: 6, cross-v: 7, 3x3-sq: 1] (Step Score: 1.70)</text>
</g>
<g class="step-status-16">
  <text x="16" y="566" class="status-text">Step 17 / 41: [Naked Single] at (4,7) = 9</text>
  <text x="16" y="588" class="sub-status">Naked Single at (4,7): only 9 fits [cross-h: 7, cross-v: 3, 3x3-sq: 2] (Step Score: 1.60)</text>
</g>
<g class="step-status-17">
  <text x="16" y="566" class="status-text">Step 18 / 41: [Naked Single] at (4,8) = 4</text>
  <text x="16" y="588" class="sub-status">Naked Single at (4,8): only 4 fits [cross-h: 8, cross-v: 4, 3x3-sq: 3] (Step Score: 1.75)</text>
</g>
<g class="step-status-18">
  <text x="16" y="566" class="status-text">Step 19 / 41: [Naked Single] at (5,6) = 2</text>
  <text x="16" y="588" class="sub-status">Naked Single at (5,6): only 2 fits [cross-h: 4, cross-v: 8, 3x3-sq: 4] (Step Score: 1.80)</text>
</g>
<g class="step-status-19">
  <text x="16" y="566" class="status-text">Step 20 / 41: [Naked Single] at (5,8) = 8</text>
  <text x="16" y="588" class="sub-status">Naked Single at (5,8): only 8 fits [cross-h: 5, cross-v: 5, 3x3-sq: 5] (Step Score: 1.75)</text>
</g>
<g class="step-status-20">
  <text x="16" y="566" class="status-text">Step 21 / 41: [Naked Single] at (3,7) = 3</text>
  <text x="16" y="588" class="sub-status">Naked Single at (3,7): only 3 fits [cross-h: 5, cross-v: 4, 3x3-sq: 6] (Step Score: 1.75)</text>
</g>
<g class="step-status-21">
  <text x="16" y="566" class="status-text">Step 22 / 41: [Naked Single] at (3,2) = 4</text>
  <text x="16" y="588" class="sub-status">Naked Single at (3,2): only 4 fits [cross-h: 6, cross-v: 7, 3x3-sq: 5] (Step Score: 1.90)</text>
</g>
<g class="step-status-22">
  <text x="16" y="566" class="status-text">Step 23 / 41: [Naked Single] at (3,0) = 8</text>
  <text x="16" y="588" class="sub-status">Naked Single at (3,0): only 8 fits [cross-h: 7, cross-v: 5, 3x3-sq: 6] (Step Score: 1.90)</text>
</g>
<g class="step-status-23">
  <text x="16" y="566" class="status-text">Step 24 / 41: [Naked Single] at (3,8) = 5</text>
  <text x="16" y="588" class="sub-status">Naked Single at (3,8): only 5 fits [cross-h: 8, cross-v: 6, 3x3-sq: 7] (Step Score: 2.05)</text>
</g>
<g class="step-status-24">
  <text x="16" y="566" class="status-text">Step 25 / 41: [Naked Single] at (5,0) = 3</text>
  <text x="16" y="588" class="sub-status">Naked Single at (5,0): only 3 fits [cross-h: 6, cross-v: 6, 3x3-sq: 7] (Step Score: 1.95)</text>
</g>
<g class="step-status-25">
  <text x="16" y="566" class="status-text">Step 26 / 41: [Naked Single] at (5,1) = 1</text>
  <text x="16" y="588" class="sub-status">Naked Single at (5,1): only 1 fits [cross-h: 7, cross-v: 6, 3x3-sq: 8] (Step Score: 2.05)</text>
</g>
<g class="step-status-26">
  <text x="16" y="566" class="status-text">Step 27 / 41: [Naked Single] at (5,7) = 6</text>
  <text x="16" y="588" class="sub-status">Naked Single at (5,7): only 6 fits [cross-h: 8, cross-v: 5, 3x3-sq: 8] (Step Score: 2.05)</text>
</g>
<g class="step-status-27">
  <text x="16" y="566" class="status-text">Step 28 / 41: [Naked Single] at (6,0) = 4</text>
  <text x="16" y="588" class="sub-status">Naked Single at (6,0): only 4 fits [cross-h: 6, cross-v: 7, 3x3-sq: 4] (Step Score: 1.85)</text>
</g>
<g class="step-status-28">
  <text x="16" y="566" class="status-text">Step 29 / 41: [Naked Single] at (6,1) = 6</text>
  <text x="16" y="588" class="sub-status">Naked Single at (6,1): only 6 fits [cross-h: 7, cross-v: 7, 3x3-sq: 5] (Step Score: 1.95)</text>
</g>
<g class="step-status-29">
  <text x="16" y="566" class="status-text">Step 30 / 41: [Naked Single] at (6,7) = 7</text>
  <text x="16" y="588" class="sub-status">Naked Single at (6,7): only 7 fits [cross-h: 8, cross-v: 6, 3x3-sq: 4] (Step Score: 1.90)</text>
</g>
<g class="step-status-30">
  <text x="16" y="566" class="status-text">Step 31 / 41: [Naked Single] at (7,0) = 9</text>
  <text x="16" y="588" class="sub-status">Naked Single at (7,0): only 9 fits [cross-h: 4, cross-v: 8, 3x3-sq: 6] (Step Score: 1.90)</text>
</g>
<g class="step-status-31">
  <text x="16" y="566" class="status-text">Step 32 / 41: [Naked Single] at (7,3) = 3</text>
  <text x="16" y="588" class="sub-status">Naked Single at (7,3): only 3 fits [cross-h: 5, cross-v: 7, 3x3-sq: 5] (Step Score: 1.85)</text>
</g>
<g class="step-status-32">
  <text x="16" y="566" class="status-text">Step 33 / 41: [Naked Single] at (7,5) = 6</text>
  <text x="16" y="588" class="sub-status">Naked Single at (7,5): only 6 fits [cross-h: 6, cross-v: 8, 3x3-sq: 6] (Step Score: 2.00)</text>
</g>
<g class="step-status-33">
  <text x="16" y="566" class="status-text">Step 34 / 41: [Naked Single] at (7,7) = 8</text>
  <text x="16" y="588" class="sub-status">Naked Single at (7,7): only 8 fits [cross-h: 7, cross-v: 7, 3x3-sq: 5] (Step Score: 1.95)</text>
</g>
<g class="step-status-34">
  <text x="16" y="566" class="status-text">Step 35 / 41: [Naked Single] at (7,8) = 2</text>
  <text x="16" y="588" class="sub-status">Naked Single at (7,8): only 2 fits [cross-h: 8, cross-v: 7, 3x3-sq: 6] (Step Score: 2.05)</text>
</g>
<g class="step-status-35">
  <text x="16" y="566" class="status-text">Step 36 / 41: [Naked Single] at (8,1) = 8</text>
  <text x="16" y="588" class="sub-status">Naked Single at (8,1): only 8 fits [cross-h: 3, cross-v: 8, 3x3-sq: 7] (Step Score: 1.90)</text>
</g>
<g class="step-status-36">
  <text x="16" y="566" class="status-text">Step 37 / 41: [Naked Single] at (8,2) = 3</text>
  <text x="16" y="588" class="sub-status">Naked Single at (8,2): only 3 fits [cross-h: 4, cross-v: 8, 3x3-sq: 8] (Step Score: 2.00)</text>
</g>
<g class="step-status-37">
  <text x="16" y="566" class="status-text">Step 38 / 41: [Naked Single] at (8,3) = 5</text>
  <text x="16" y="588" class="sub-status">Naked Single at (8,3): only 5 fits [cross-h: 5, cross-v: 8, 3x3-sq: 7] (Step Score: 2.00)</text>
</g>
<g class="step-status-38">
  <text x="16" y="566" class="status-text">Step 39 / 41: [Naked Single] at (8,4) = 4</text>
  <text x="16" y="588" class="sub-status">Naked Single at (8,4): only 4 fits [cross-h: 6, cross-v: 8, 3x3-sq: 8] (Step Score: 2.10)</text>
</g>
<g class="step-status-39">
  <text x="16" y="566" class="status-text">Step 40 / 41: [Naked Single] at (8,7) = 1</text>
  <text x="16" y="588" class="sub-status">Naked Single at (8,7): only 1 fits [cross-h: 7, cross-v: 8, 3x3-sq: 7] (Step Score: 2.10)</text>
</g>
<g class="step-status-40">
  <text x="16" y="566" class="status-text">Step 41 / 41: [Naked Single] at (8,8) = 9</text>
  <text x="16" y="588" class="sub-status">Naked Single at (8,8): only 9 fits [cross-h: 8, cross-v: 8, 3x3-sq: 8] (Step Score: 2.20)</text>
</g>
</svg>
